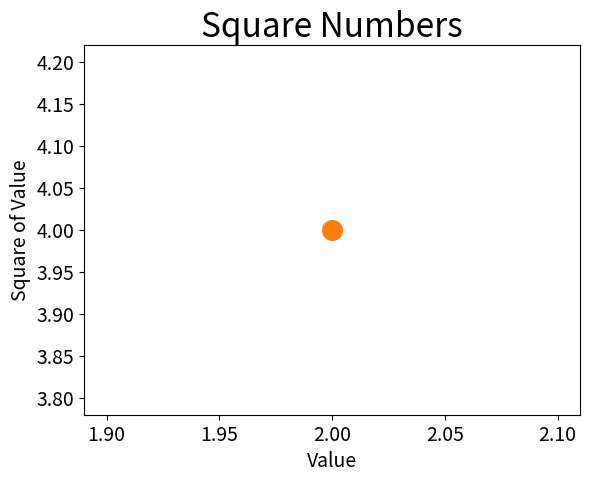

Write the Python code that produced this figure.
import matplotlib.pyplot as plt
plt.scatter(2, 4)

plt.scatter(2, 4, s=200)
# Назначение заголовка диаграммы и меток осей.
plt.title("Square Numbers", fontsize=24)
plt.xlabel("Value", fontsize=14)
plt.ylabel("Square of Value", fontsize=14)
# Назначение размера шрифта делений на осях.
plt.tick_params(axis='both', which='major', labelsize=14)

plt.show()
